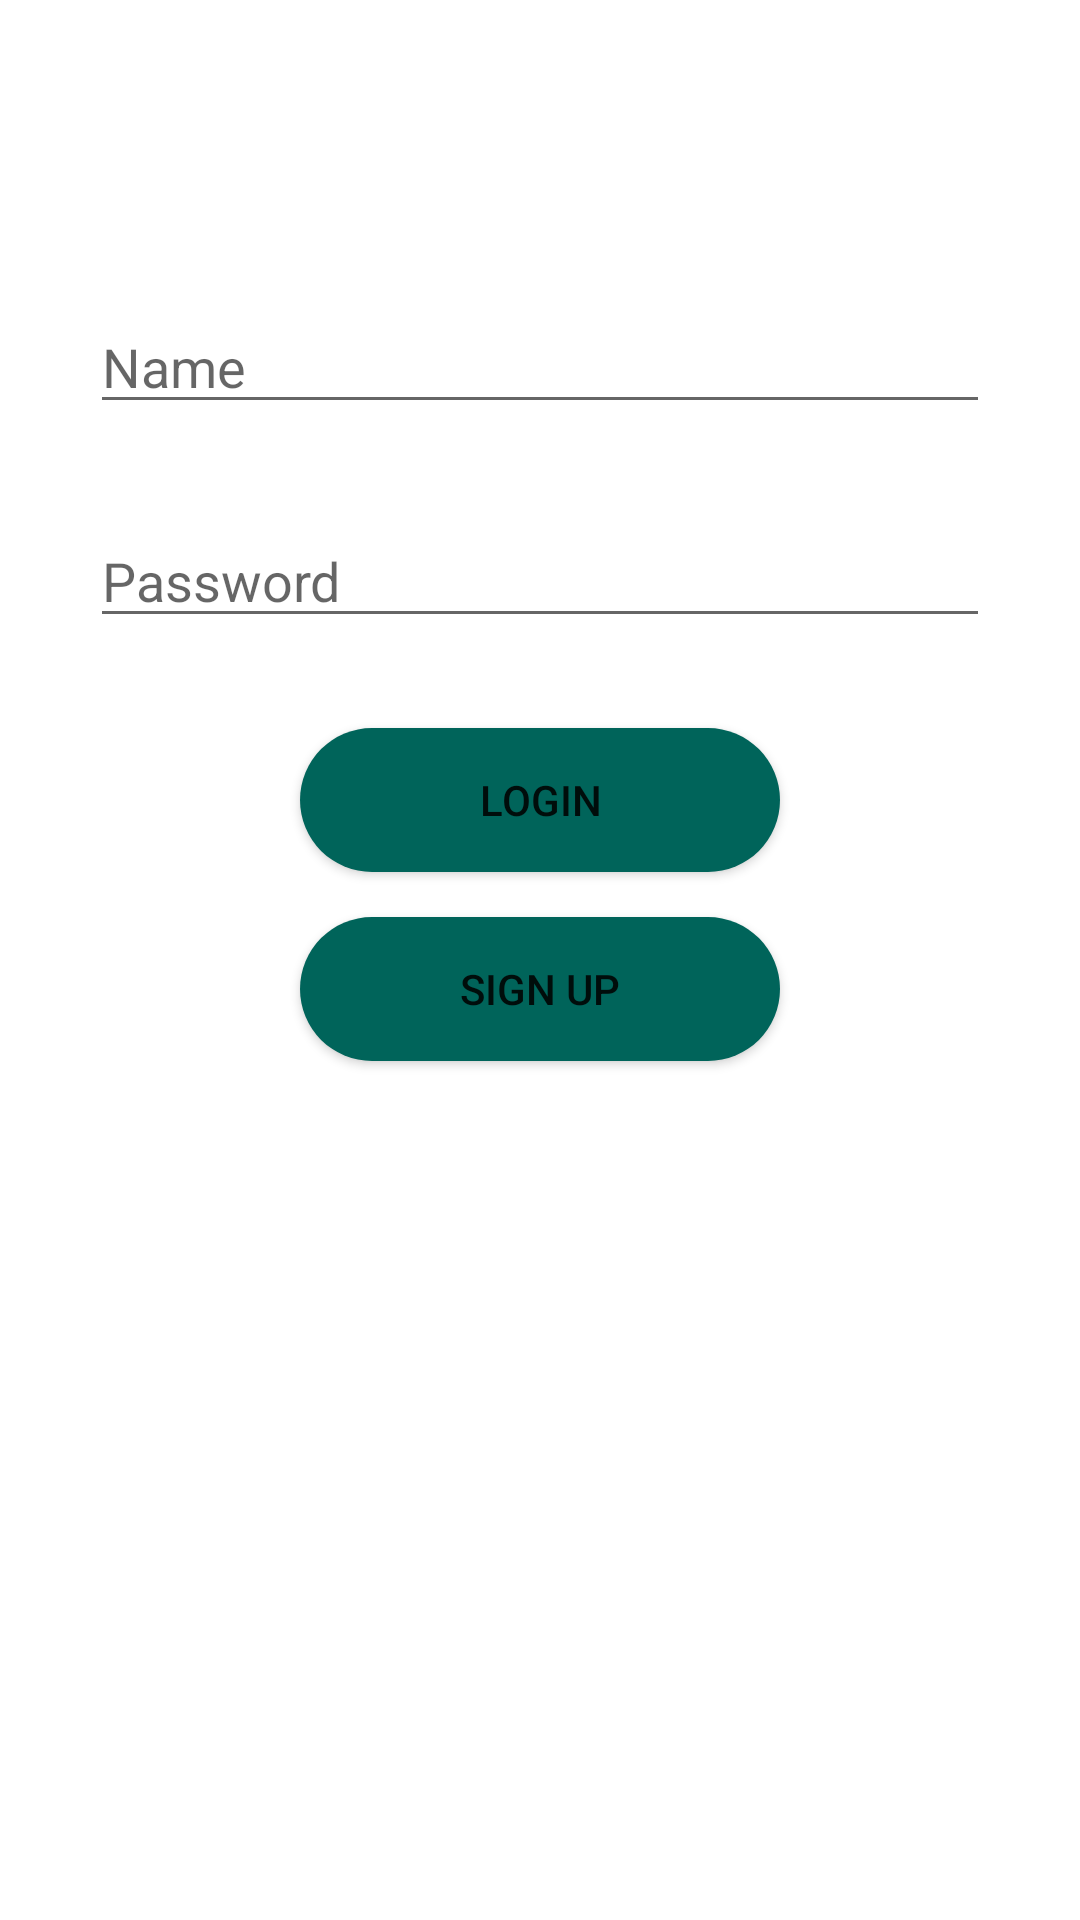

Layout XML and referenced resources for this Android screen:
<!-- AndroidManifest.xml: application theme Theme.BottomNavigation -->
<!-- res/layout/fragment_notifications.xml -->
<?xml version="1.0" encoding="utf-8"?>
<androidx.constraintlayout.widget.ConstraintLayout xmlns:android="http://schemas.android.com/apk/res/android"
    xmlns:app="http://schemas.android.com/apk/res-auto"
    xmlns:tools="http://schemas.android.com/tools"
    android:layout_width="match_parent"
    android:layout_height="match_parent"
    tools:context=".ui.notifications.NotificationsFragment">

    <LinearLayout
        android:layout_width="match_parent"
        android:layout_height="match_parent"
        android:orientation="vertical"
        tools:context=".MainActivity"
        tools:layout_editor_absoluteX="0dp"
        tools:layout_editor_absoluteY="0dp">

        <EditText
            android:id="@+id/editText1"
            android:layout_width="match_parent"
            android:layout_height="wrap_content"
            android:layout_marginStart="30dp"
            android:layout_marginTop="100dp"
            android:layout_marginEnd="30dp"
            android:ems="10"
            android:hint="Name"
            android:inputType="textPersonName" />

        <EditText
            android:id="@+id/editText2"
            android:layout_width="match_parent"
            android:layout_height="wrap_content"
            android:layout_marginStart="30dp"
            android:layout_marginTop="30dp"
            android:layout_marginEnd="30dp"
            android:ems="10"
            android:hint="Password"
            android:inputType="textPersonName" />

        <Button
            android:id="@+id/logIn"
            android:layout_width="match_parent"
            android:layout_height="wrap_content"
            android:layout_marginStart="100dp"
            android:layout_marginTop="30dp"
            android:layout_marginEnd="100dp"
            android:background="@drawable/login_button"
            android:text="Login" />

        <Button
            android:id="@+id/signUp"
            android:layout_width="match_parent"
            android:layout_height="wrap_content"
            android:layout_marginStart="100dp"
            android:layout_marginTop="15dp"
            android:layout_marginEnd="100dp"
            android:background="@drawable/login_button"
            android:text="Sign up" />

    </LinearLayout>


</androidx.constraintlayout.widget.ConstraintLayout>
<!-- resources referenced by this layout -->
<resources>
  <!-- drawable login_button (drawable) -->
  <?xml version="1.0" encoding="utf-8"?>
  <shape xmlns:android="http://schemas.android.com/apk/res/android" android:shape="rectangle">
  
      <solid android:color="@color/cathay_green"/>
      <corners android:radius="100dp"/>
  
  </shape>
  <style name="Theme.BottomNavigation" parent="Theme.MaterialComponents.DayNight.DarkActionBar">
          
          <item name="colorPrimary">@color/cathay_green</item>
          <item name="colorPrimaryVariant">@color/cathay_green</item>
          <item name="colorOnPrimary">@color/white</item>
          
          <item name="colorSecondary">@color/teal_200</item>
          <item name="colorSecondaryVariant">@color/teal_700</item>
          <item name="colorOnSecondary">@color/black</item>
          
          <item name="android:statusBarColor" tools:targetApi="l">?attr/colorPrimaryVariant</item>
          
      </style>
  <color name="cathay_green">#00645A</color>
  <color name="white">#FFFFFFFF</color>
  <color name="teal_200">#FF03DAC5</color>
  <color name="teal_700">#FF018786</color>
  <color name="black">#FF000000</color>
</resources>
